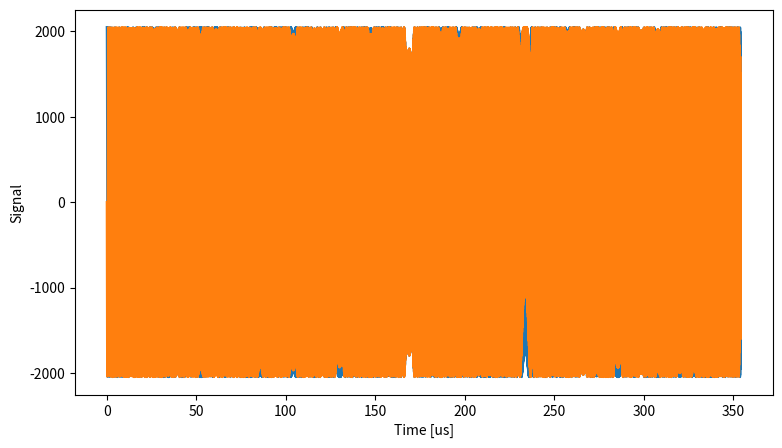

Write Python code to recreate this figure.
import sys
import struct
import numpy as np
import matplotlib.pyplot as plt
from scipy import signal

# Parameters - LENGTH MUST BE  1360 x 8 = 10880
fs = 30.72e6
T = 1/fs
L = 10880

# Generate Time Vector
t = np.linspace(0, (L-1)*T, L)

# Generate Signal - 10kHz to 1MHz Chirp
f0 = 1e6
f1 = 15e6
t1 = L*T
x = signal.chirp(t, f0, t1, f1, method='linear', phi=0)
y = signal.chirp(t, f0, t1, f1, method='linear', phi=90)

# Generate Quantised DAC Values
i = np.round(x*2047)
q = np.round(y*2047)

# Create Interleaved Sample Buffer
f = open("wfm.bin","wb")
for n in range(0, L):
    
    f.write(struct.pack('h', int(i[n])))
    f.write(struct.pack('h', int(q[n])))

f.close()

# Plot Output Signal
fig = plt.figure(figsize=(9, 5))
plt.plot(t*1e6,i)
plt.plot(t*1e6,q)
plt.xlabel('Time [us]')
plt.ylabel('Signal')
plt.show()
